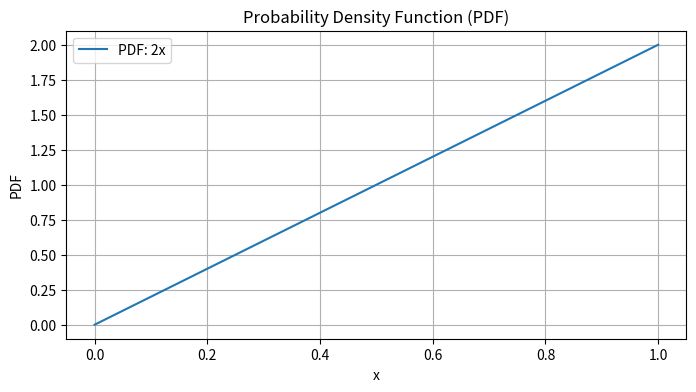

The script that saved this image:
import scipy.integrate as spi
import numpy as np
import matplotlib.pyplot as plt

# Define the PDF function
def pdf(x):
    return np.where((0 <= x) & (x <= 1), 2 * x, 0)

# Calculate P(1/4 <= X <= 1/2)
probability, _ = spi.quad(pdf, 1/4, 1/2)

print(f'P(1/4 <= X <= 1/2) is approximately: {probability:.4f}')

# Calculate the integral of the PDF over the entire range [0, 1]
total_integral, _ = spi.quad(pdf, 0, 1)

print(f'The integral of the PDF over the entire range [0, 1] is approximately: {total_integral:.4f}')

# Plot the PDF
x_values = np.linspace(0, 1, 100)
pdf_values = pdf(x_values)

plt.figure(figsize=(8, 4))
plt.plot(x_values, pdf_values, label='PDF: 2x')
plt.xlabel('x')
plt.ylabel('PDF')
plt.title('Probability Density Function (PDF)')
plt.legend()
plt.grid(True)
plt.show()
